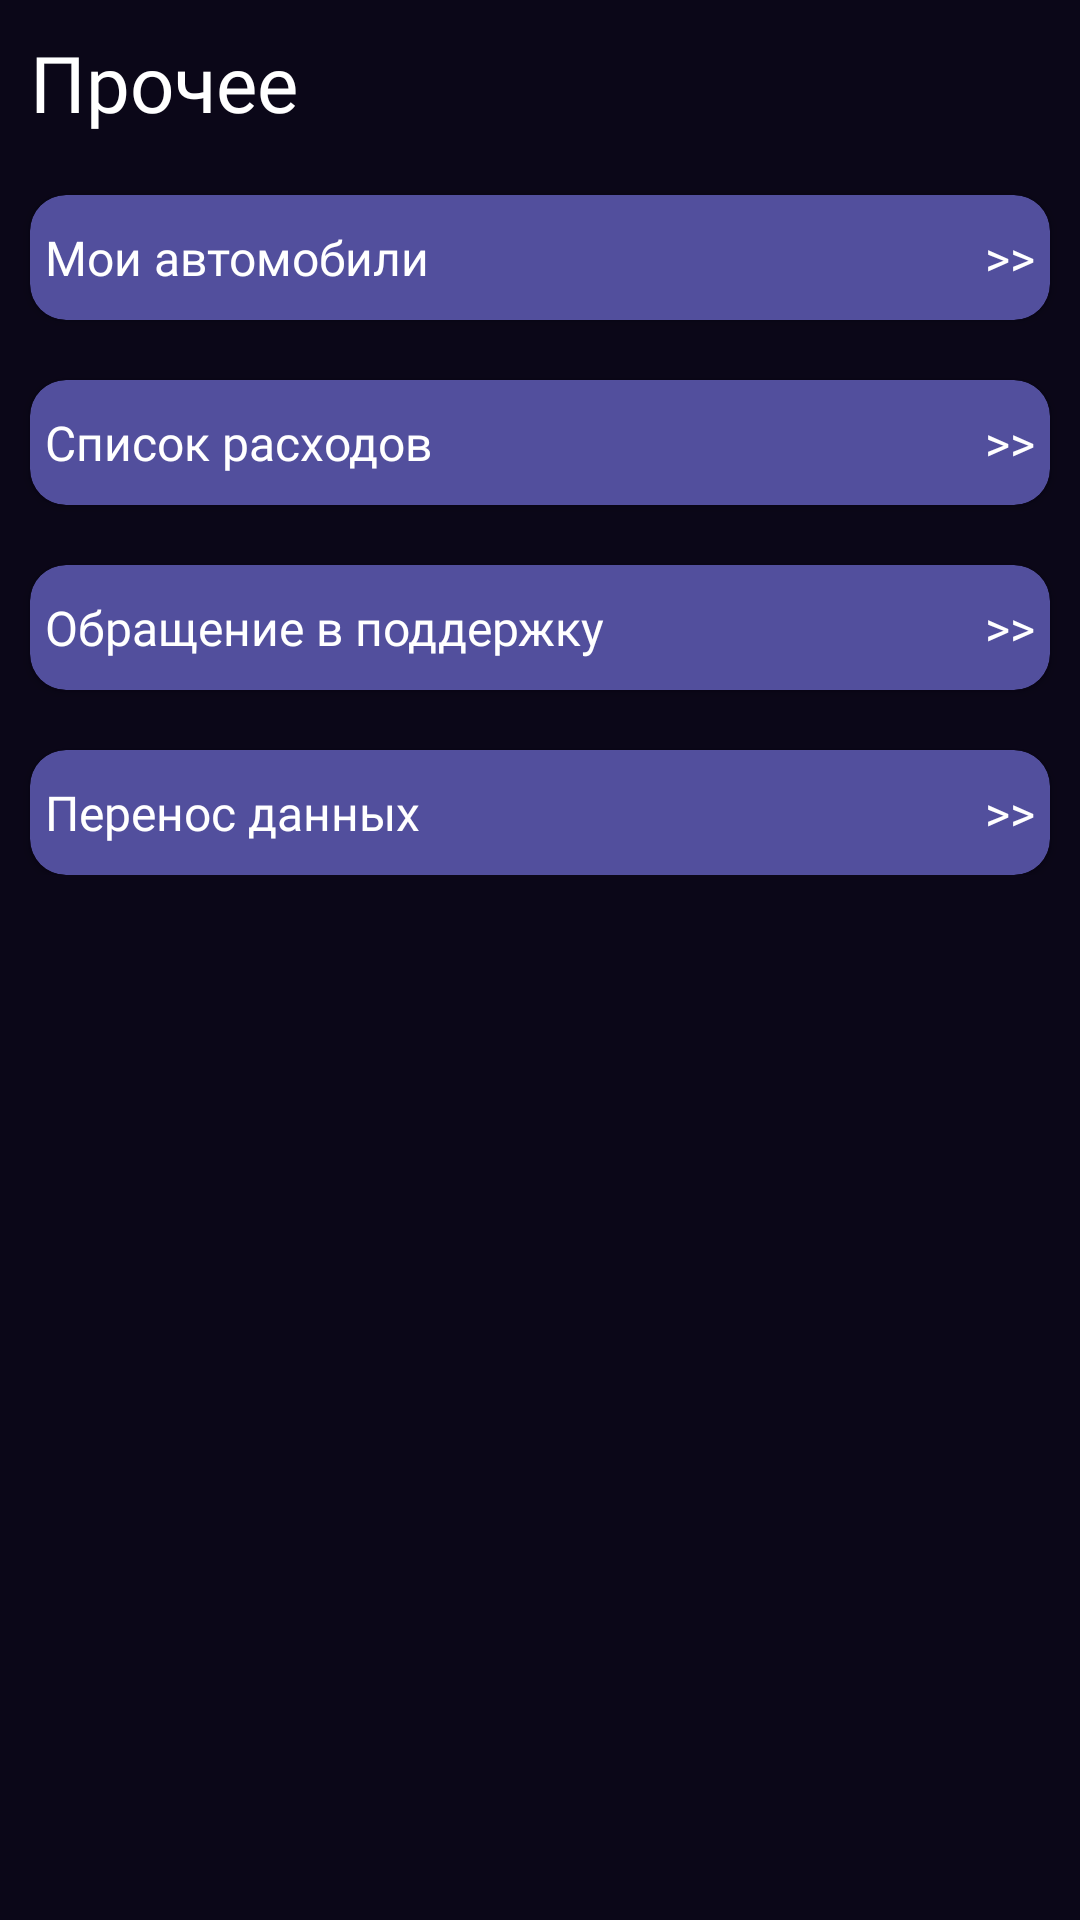

Android layout source for this screen:
<!-- AndroidManifest.xml: application theme Theme.CarExpenses -->
<!-- res/layout/fragment_other.xml -->
<?xml version="1.0" encoding="utf-8"?>
<FrameLayout xmlns:android="http://schemas.android.com/apk/res/android"
    xmlns:app="http://schemas.android.com/apk/res-auto"
    xmlns:tools="http://schemas.android.com/tools"
    android:layout_width="match_parent"
    android:layout_height="match_parent"
    tools:context=".screens.OtherFragment"
    android:background="@color/mainBackground">

    <ScrollView
        android:layout_width="match_parent"
        android:layout_height="match_parent">

        <LinearLayout
            android:layout_width="match_parent"
            android:layout_height="match_parent"
            android:orientation="vertical">

            <TextView
                android:layout_width="wrap_content"
                android:layout_height="wrap_content"
                android:text="@string/other"
                android:textSize="26sp"
                android:textColor="@color/white"
                android:fontFamily="@font/days_one"
                android:layout_marginTop="10dp"
                android:layout_marginLeft="10dp" />

            <androidx.cardview.widget.CardView
                android:id="@+id/garageCardView"
                android:layout_width="match_parent"
                android:layout_height="wrap_content"
                android:layout_marginTop="20dp"
                android:background="#524F9D"
                android:backgroundTint="#524F9D"
                app:cardCornerRadius="12dp"
                android:layout_marginLeft="10dp"
                android:layout_marginRight="10dp"
                app:layout_constraintEnd_toEndOf="parent"
                app:layout_constraintStart_toStartOf="parent"
                app:layout_constraintTop_toBottomOf="@id/expensesChart">

                <LinearLayout
                    android:layout_width="match_parent"
                    android:layout_height="wrap_content"
                    android:layout_marginTop="10dp"
                    android:layout_marginBottom="10dp">

                    <TextView
                        android:layout_width="wrap_content"
                        android:layout_height="wrap_content"
                        android:layout_marginLeft="5dp"
                        android:layout_marginRight="90dp"
                        android:text="Мои автомобили"
                        android:layout_gravity="center_vertical"
                        android:textSize="16sp"
                        android:fontFamily="@font/days_one"
                        android:textColor="@color/white"/>

                    <TextView
                        android:layout_width="fill_parent"
                        android:layout_height="wrap_content"
                        android:textColor="@color/white"
                        android:text=">>"
                        android:fontFamily="@font/days_one"
                        android:gravity="right"
                        android:textSize="16sp"
                        android:layout_marginRight="5dp"/>
                </LinearLayout>

            </androidx.cardview.widget.CardView>

            <androidx.cardview.widget.CardView
                android:id="@+id/cvListExpense"
                android:layout_width="match_parent"
                android:layout_height="wrap_content"
                android:layout_marginTop="20dp"
                android:background="#524F9D"
                android:backgroundTint="#524F9D"
                app:cardCornerRadius="12dp"
                android:layout_marginLeft="10dp"
                android:layout_marginRight="10dp"
                app:layout_constraintEnd_toEndOf="parent"
                app:layout_constraintStart_toStartOf="parent"
                app:layout_constraintTop_toBottomOf="@id/expensesChart">

                <LinearLayout
                    android:layout_width="match_parent"
                    android:layout_height="wrap_content"
                    android:layout_marginTop="10dp"
                    android:layout_marginBottom="10dp">

                    <TextView
                        android:layout_width="wrap_content"
                        android:layout_height="wrap_content"
                        android:layout_marginLeft="5dp"
                        android:layout_marginRight="90dp"
                        android:text="Список расходов"
                        android:layout_gravity="center_vertical"
                        android:textSize="16sp"
                        android:fontFamily="@font/days_one"
                        android:textColor="@color/white"/>

                    <TextView
                        android:layout_width="fill_parent"
                        android:layout_height="wrap_content"
                        android:textColor="@color/white"
                        android:text=">>"
                        android:fontFamily="@font/days_one"
                        android:gravity="right"
                        android:textSize="16sp"
                        android:layout_marginRight="5dp"/>
                </LinearLayout>

            </androidx.cardview.widget.CardView>

            <androidx.cardview.widget.CardView
                android:layout_width="match_parent"
                android:layout_height="wrap_content"
                android:layout_marginTop="20dp"
                android:background="#524F9D"
                android:backgroundTint="#524F9D"
                app:cardCornerRadius="12dp"
                android:layout_marginLeft="10dp"
                android:layout_marginRight="10dp"
                app:layout_constraintEnd_toEndOf="parent"
                app:layout_constraintStart_toStartOf="parent"
                app:layout_constraintTop_toBottomOf="@id/expensesChart">

                <LinearLayout
                    android:layout_width="match_parent"
                    android:layout_height="wrap_content"
                    android:layout_marginTop="10dp"
                    android:layout_marginBottom="10dp">

                    <TextView
                        android:layout_width="wrap_content"
                        android:layout_height="wrap_content"
                        android:layout_marginLeft="5dp"
                        android:layout_marginRight="90dp"
                        android:text="Обращение в поддержку"
                        android:layout_gravity="center_vertical"
                        android:textSize="16sp"
                        android:fontFamily="@font/days_one"
                        android:textColor="@color/white" />

                    <TextView
                        android:layout_width="fill_parent"
                        android:layout_height="wrap_content"
                        android:textColor="@color/white"
                        android:text=">>"
                        android:fontFamily="@font/days_one"
                        android:gravity="right"
                        android:textSize="16sp"
                        android:layout_marginRight="5dp"/>
                </LinearLayout>

            </androidx.cardview.widget.CardView>

            <androidx.cardview.widget.CardView
                android:layout_width="match_parent"
                android:layout_height="wrap_content"
                android:layout_marginTop="20dp"
                android:background="#524F9D"
                android:backgroundTint="#524F9D"
                app:cardCornerRadius="12dp"
                android:layout_marginLeft="10dp"
                android:layout_marginRight="10dp"
                app:layout_constraintEnd_toEndOf="parent"
                app:layout_constraintStart_toStartOf="parent"
                app:layout_constraintTop_toBottomOf="@id/expensesChart">

                <LinearLayout
                    android:layout_width="match_parent"
                    android:layout_height="wrap_content"
                    android:layout_marginTop="10dp"
                    android:layout_marginBottom="10dp">

                    <TextView
                        android:layout_width="wrap_content"
                        android:layout_height="wrap_content"
                        android:layout_marginLeft="5dp"
                        android:layout_marginRight="90dp"
                        android:text="Перенос данных"
                        android:layout_gravity="center_vertical"
                        android:textSize="16sp"
                        android:fontFamily="@font/days_one"
                        android:textColor="@color/white" />

                    <TextView
                        android:layout_width="fill_parent"
                        android:layout_height="wrap_content"
                        android:textColor="@color/white"
                        android:text=">>"
                        android:fontFamily="@font/days_one"
                        android:gravity="right"
                        android:textSize="16sp"
                        android:layout_marginRight="5dp"/>
                </LinearLayout>

            </androidx.cardview.widget.CardView>

        </LinearLayout>

    </ScrollView>

</FrameLayout>
<!-- resources referenced by this layout -->
<resources>
  <color name="mainBackground">#0B0718</color>
  <color name="white">#FFFFFFFF</color>
  <string name="other">Прочее</string>
  <style name="Theme.CarExpenses" parent="Theme.MaterialComponents.DayNight.NoActionBar">
          
          <item name="colorPrimary">@color/purple_500</item>
          <item name="colorPrimaryVariant">@color/purple_700</item>
          <item name="colorOnPrimary">@color/white</item>
          
          <item name="colorSecondary">@color/teal_200</item>
          <item name="colorSecondaryVariant">@color/teal_700</item>
          <item name="colorOnSecondary">@color/black</item>
          
          <item name="android:statusBarColor">@color/mainBackground</item>
          
          
      </style>
  <color name="purple_500">#FF6200EE</color>
  <color name="purple_700">#FF3700B3</color>
  <color name="teal_200">#FF03DAC5</color>
  <color name="teal_700">#FF018786</color>
  <color name="black">#FF000000</color>
</resources>
